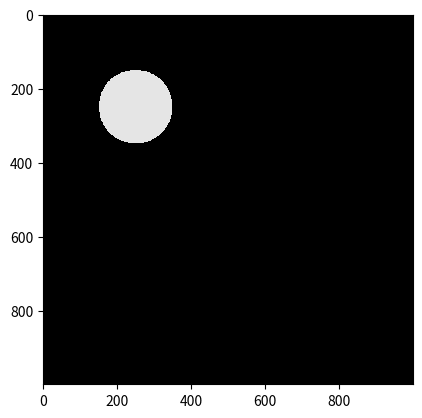

This chart was generated by the following Python code:
from matplotlib import pyplot


def check_values_if_lower_equel_than_0(n, m, point, radius):
    values = [n, m, point[0], point[1], radius]
    for index in range(len(values)):
        if values[index] < 0:
            raise ValueError("One of parameters aren't greater than 0: {}".format((values[index])))


def check_values_if_str(n, m, point, radius):
    values = [n, m, point[0], point[1], radius]
    for index in range(len(values)):
        if type(values[index]) is str:
            if values[index].isdigit():
                values[index] = int(values[index])
            else:
                raise ValueError("One of parameters are str: {}".format(values[index]))
    return values[0], values[1], (values[2], values[3]), values[4]


def draw_circle(surface, point, radius):
    if radius <= 0:
        return
    x_value = radius - 1
    y_value = 0
    dx = 0.1
    dy = 0.1
    err = dx - (radius << 1)
    while x_value >= y_value:
        draw_octens(surface, point, x_value, y_value)
        if err <= 0:
            y_value += 1
            err += dy
            dy += 2
        elif err > 0:
            x_value -= 1
            dx += 2
            err += (-radius << 1) + dx


def draw_octens(surface, point, x_value, y_value):
    put_point(surface, point[0] + x_value, point[1] + y_value)
    put_point(surface, point[0] + y_value, point[1] + x_value)
    put_point(surface, point[0] - y_value, point[1] + x_value)
    put_point(surface, point[0] - x_value, point[1] + y_value)
    put_point(surface, point[0] - x_value, point[1] - y_value)
    put_point(surface, point[0] - y_value, point[1] - x_value)
    put_point(surface, point[0] + y_value, point[1] - x_value)
    put_point(surface, point[0] + x_value, point[1] - y_value)


def put_point(surface, x, y):
    if len(surface) > x >= 0 and len(surface[x]) > y >= 0:
        surface[x][y] = (0.9, 0.9, 0.9)


def circle(n, m, O, radius, fill=1):
    if fill not in [0, 1] and type(fill) != bool:
        raise ValueError("Fill must be 1, 0 or boll value")
    if type(fill):
        fill = True if fill == 1 else False
    n, m, O, radius = check_values_if_str(n, m, O, radius)
    check_values_if_lower_equel_than_0(n, m, O, radius)
    surface = [[(0., 0., 0.) for y in range(m)] for x in range(n)]
    if fill:
        for i in range(radius):
            draw_circle(surface, O, i)
    else:
        draw_circle(surface, O, radius+1)
        draw_circle(surface, O, radius)
        draw_circle(surface, O, radius-1)
    return surface


if __name__ == '__main__':
    circle = circle(1000, 1000, [250, 250], 100, 1)
    pyplot.imshow(circle, interpolation='nearest')
    pyplot.show()
